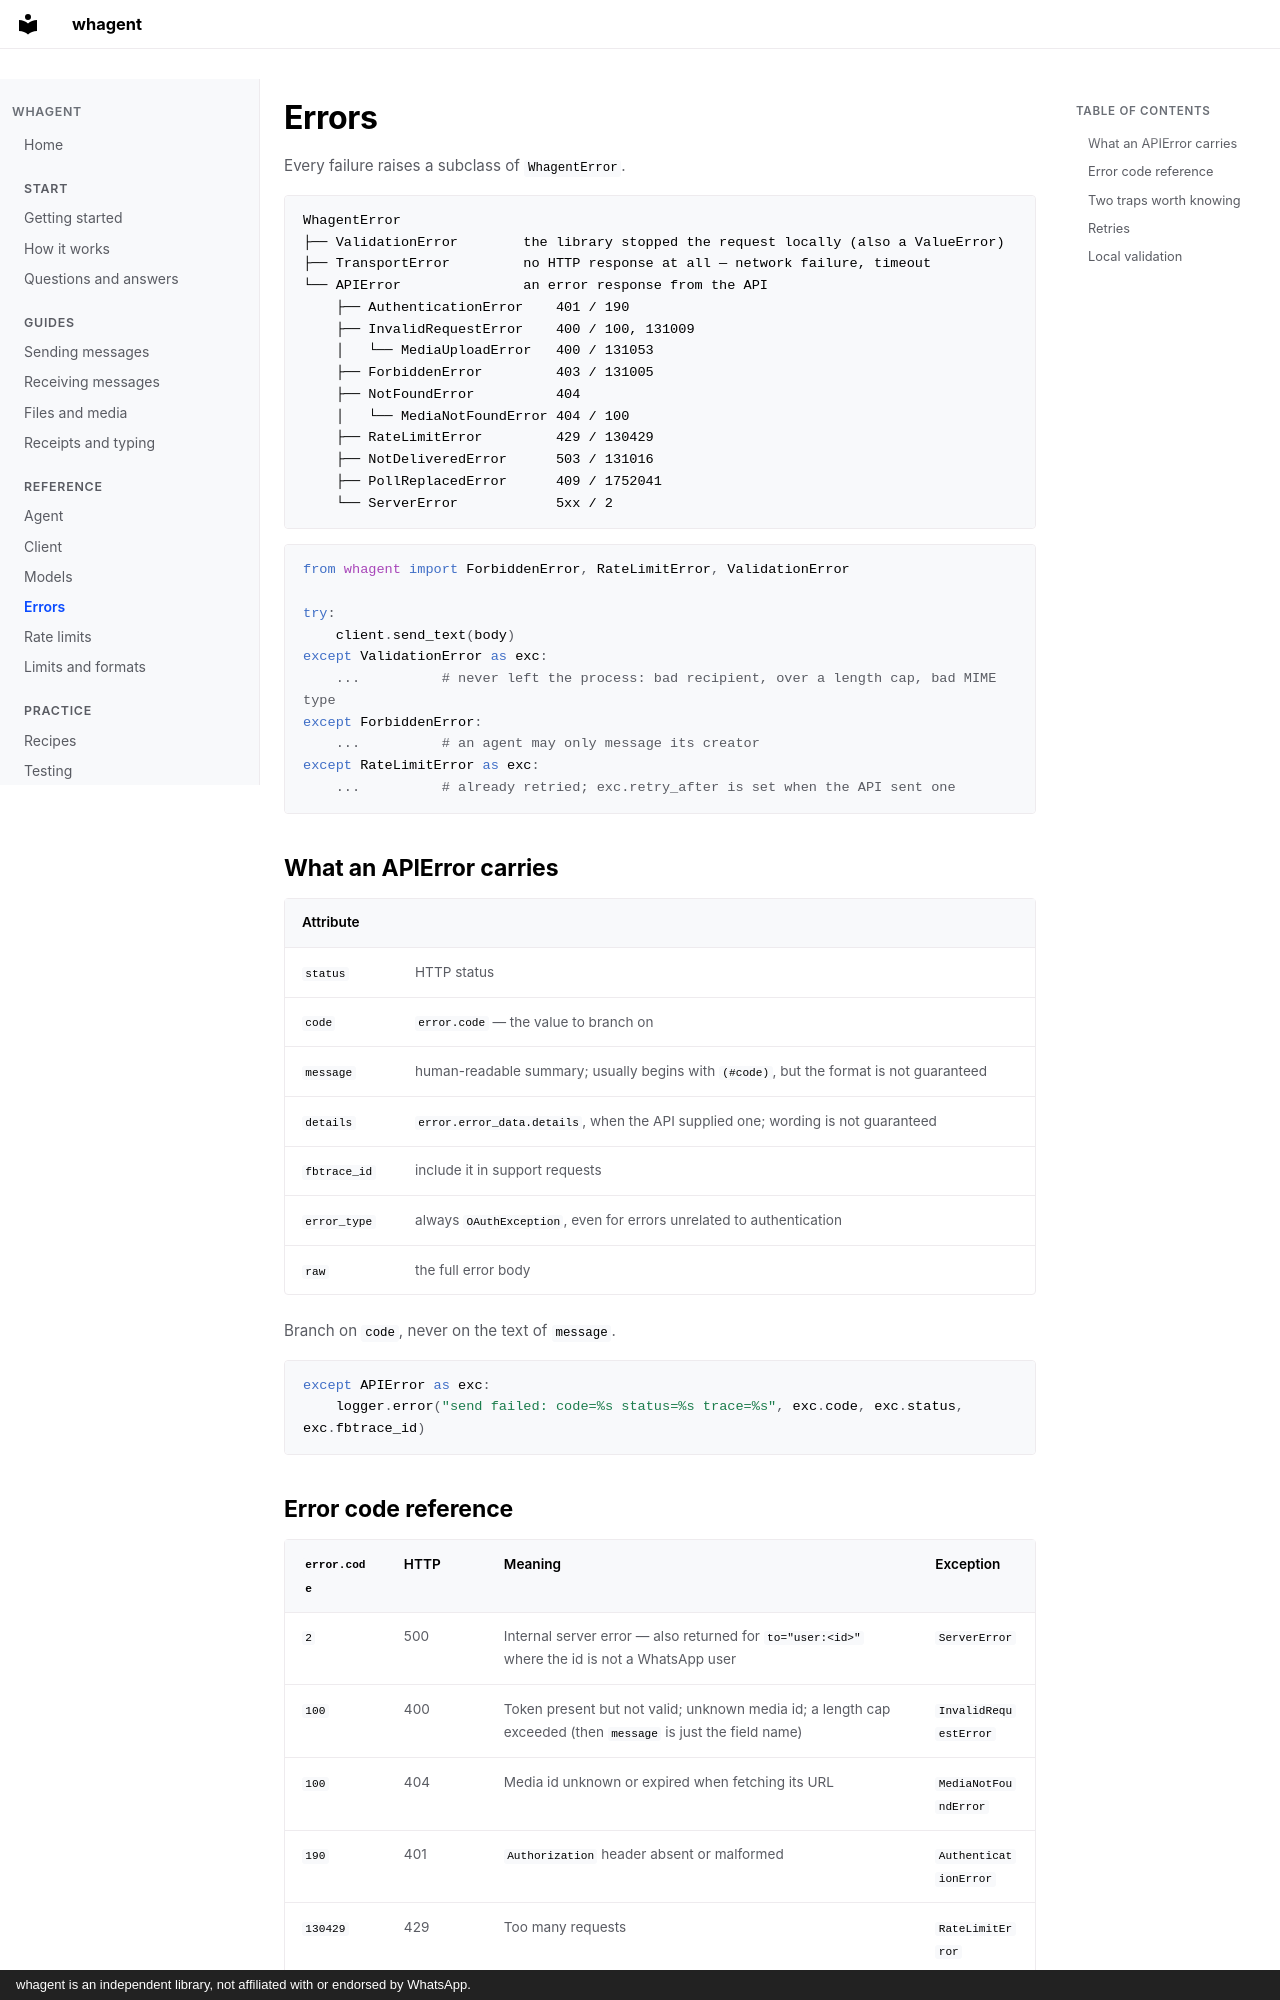

repository: Elimeshi1/Whagent · page: errors/index.html · generator: mkdocs · copyright: whagent is an independent library, not affiliated with or endorsed by WhatsApp.

# Errors

Every failure raises a subclass of `WhagentError`.

```
WhagentError
├── ValidationError        the library stopped the request locally (also a ValueError)
├── TransportError         no HTTP response at all — network failure, timeout
└── APIError               an error response from the API
    ├── AuthenticationError    401 / 190
    ├── InvalidRequestError    400 / 100, 131009
    │   └── MediaUploadError   400 / 131053
    ├── ForbiddenError         403 / 131005
    ├── NotFoundError          404
    │   └── MediaNotFoundError 404 / 100
    ├── RateLimitError         429 / 130429
    ├── NotDeliveredError      503 / 131016
    ├── PollReplacedError      409 / 1752041
    └── ServerError            5xx / 2
```

```python
from whagent import ForbiddenError, RateLimitError, ValidationError

try:
    client.send_text(body)
except ValidationError as exc:
    ...          # never left the process: bad recipient, over a length cap, bad MIME type
except ForbiddenError:
    ...          # an agent may only message its creator
except RateLimitError as exc:
    ...          # already retried; exc.retry_after is set when the API sent one
```

## What an APIError carries

| Attribute | |
|---|---|
| `status` | HTTP status |
| `code` | `error.code` — the value to branch on |
| `message` | human-readable summary; usually begins with `(#code)`, but the format is not guaranteed |
| `details` | `error.error_data.details`, when the API supplied one; wording is not guaranteed |
| `fbtrace_id` | include it in support requests |
| `error_type` | always `OAuthException`, even for errors unrelated to authentication |
| `raw` | the full error body |

Branch on `code`, never on the text of `message`.

```python
except APIError as exc:
    logger.error("send failed: code=%s status=%s trace=%s", exc.code, exc.status, exc.fbtrace_id)
```
